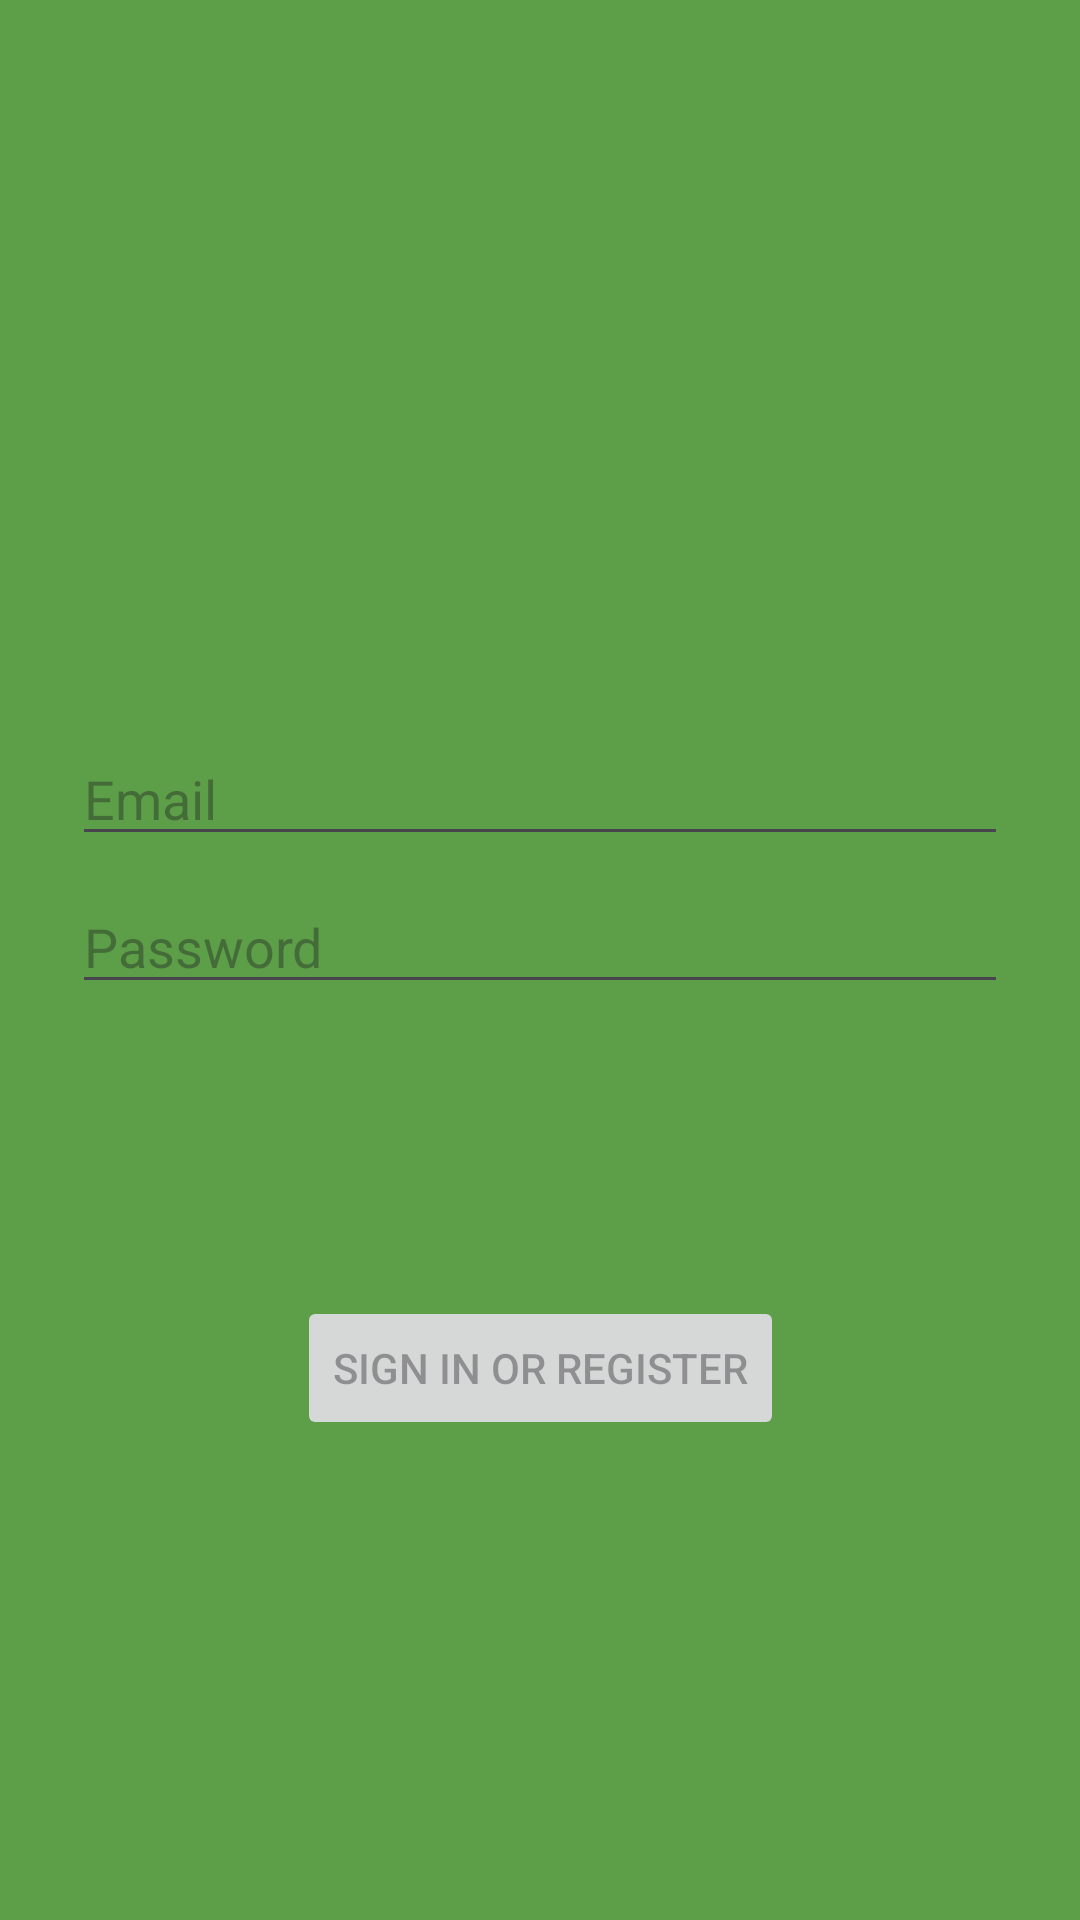

Here is an Android app screen rendered from its layout file. Give the layout XML and the strings, colors and styles it references.
<!-- AndroidManifest.xml: application theme Theme.Nose1 -->
<!-- res/layout/fragment_login.xml -->
<?xml version="1.0" encoding="utf-8"?>
<androidx.constraintlayout.widget.ConstraintLayout xmlns:android="http://schemas.android.com/apk/res/android"
    xmlns:app="http://schemas.android.com/apk/res-auto"
    xmlns:tools="http://schemas.android.com/tools"
    android:id="@+id/container"
    android:layout_width="match_parent"
    android:layout_height="match_parent"
    android:background="#EE52993B"
    android:paddingLeft="@dimen/fragment_horizontal_margin"
    android:paddingTop="@dimen/fragment_vertical_margin"
    android:paddingRight="@dimen/fragment_horizontal_margin"
    android:paddingBottom="@dimen/fragment_vertical_margin"
    tools:context=".ui.login.LoginFragment">

    <EditText
        android:id="@+id/username"
        android:layout_width="0dp"
        android:layout_height="wrap_content"
        android:layout_marginStart="24dp"
        android:layout_marginTop="244dp"
        android:layout_marginEnd="24dp"
        android:hint="@string/prompt_email"
        android:inputType="textEmailAddress"
        android:selectAllOnFocus="true"
        app:layout_constraintEnd_toEndOf="parent"
        app:layout_constraintHorizontal_bias="0.0"
        app:layout_constraintStart_toStartOf="parent"
        app:layout_constraintTop_toTopOf="parent" />

    <EditText
        android:id="@+id/password"
        android:layout_width="0dp"
        android:layout_height="wrap_content"
        android:layout_marginStart="24dp"
        android:layout_marginTop="8dp"
        android:layout_marginEnd="24dp"
        android:hint="@string/prompt_password"
        android:imeActionLabel="@string/action_sign_in_short"
        android:imeOptions="actionDone"
        android:inputType="textPassword"
        android:selectAllOnFocus="true"
        app:layout_constraintEnd_toEndOf="parent"
        app:layout_constraintHorizontal_bias="0.0"
        app:layout_constraintStart_toStartOf="parent"
        app:layout_constraintTop_toBottomOf="@+id/username" />

    <Button
        android:id="@+id/login"
        android:layout_width="wrap_content"
        android:layout_height="wrap_content"
        android:layout_gravity="start"
        android:layout_marginStart="48dp"
        android:layout_marginTop="16dp"
        android:layout_marginEnd="48dp"
        android:layout_marginBottom="64dp"
        android:enabled="false"
        android:text="@string/action_sign_in"
        app:layout_constraintBottom_toBottomOf="parent"
        app:layout_constraintEnd_toEndOf="parent"
        app:layout_constraintStart_toStartOf="parent"
        app:layout_constraintTop_toBottomOf="@+id/password"
        app:layout_constraintVertical_bias="0.458" />

    <ProgressBar
        android:id="@+id/loading"
        android:layout_width="18dp"
        android:layout_height="26dp"
        android:layout_gravity="center"
        android:layout_marginStart="32dp"
        android:layout_marginTop="64dp"
        android:layout_marginEnd="32dp"
        android:layout_marginBottom="64dp"
        android:visibility="gone"
        app:layout_constraintBottom_toBottomOf="parent"
        app:layout_constraintEnd_toEndOf="@+id/password"
        app:layout_constraintStart_toStartOf="@+id/password"
        app:layout_constraintTop_toTopOf="parent"
        app:layout_constraintVertical_bias="0.3" />

</androidx.constraintlayout.widget.ConstraintLayout>
<!-- resources referenced by this layout -->
<resources>
  <string name="action_sign_in">Sign in or register</string>
  <string name="action_sign_in_short">Sign in</string>
  <string name="prompt_email">Email</string>
  <string name="prompt_password">Password</string>
  <style name="Theme.Nose1" parent="Base.Theme.Nose1" />
  <style name="Base.Theme.Nose1" parent="Theme.Material3.DayNight.NoActionBar">
          
          
      </style>
</resources>
